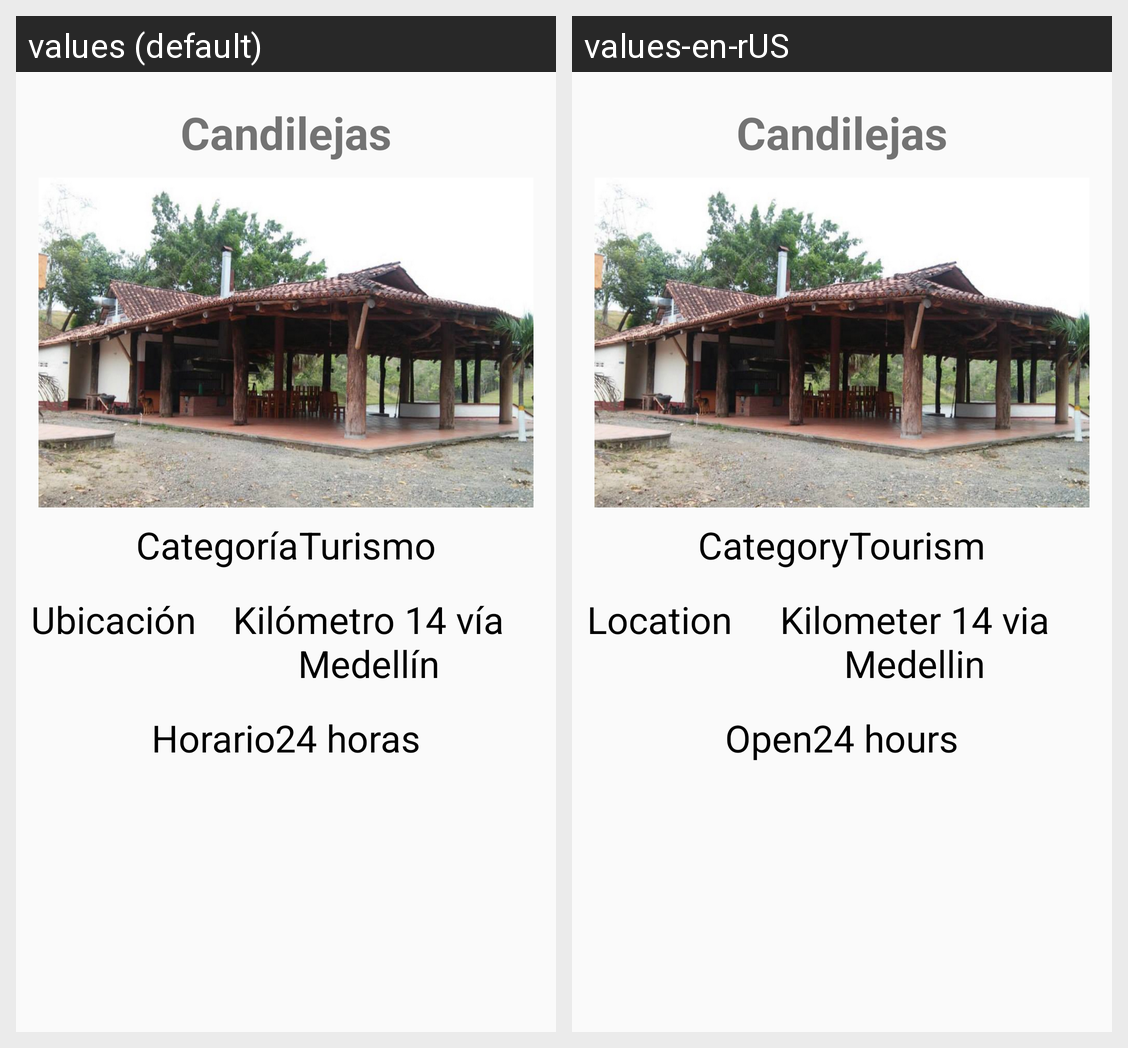

This grid shows one Android layout under two languages. Give, for every string resource on the screen, its name, the default text and each shown locale's text.
Android screen res/layout/activity_candilejas.xml rendered under 2 locales, left to right: values (default), values-en-rUS. Device: Nexus 5 (rendered at 1080×1920; each locale shown at half size, 540×960, under a caption strip naming it); theme AppTheme.
Strings drawn on this screen, with the default value and each locale's value (text and hints the layout hard-codes, and strings that could not be matched under every locale, appear in the picture but are not listed):

candilejas1
  values: Candilejas
  values-en-rUS: Candilejas

categoria
  values: Categoría
  values-en-rUS: Category

turis
  values: Turismo
  values-en-rUS: Tourism

ubicacion
  values: Ubicación
  values-en-rUS: Location

laalpinaubicacion
  values: Kilómetro 14 vía Medellín
  values-en-rUS: Kilometer 14 via Medellin

horario
  values: Horario
  values-en-rUS: Open

hpbhorario
  values: 24 horas
  values-en-rUS: 24 hours
